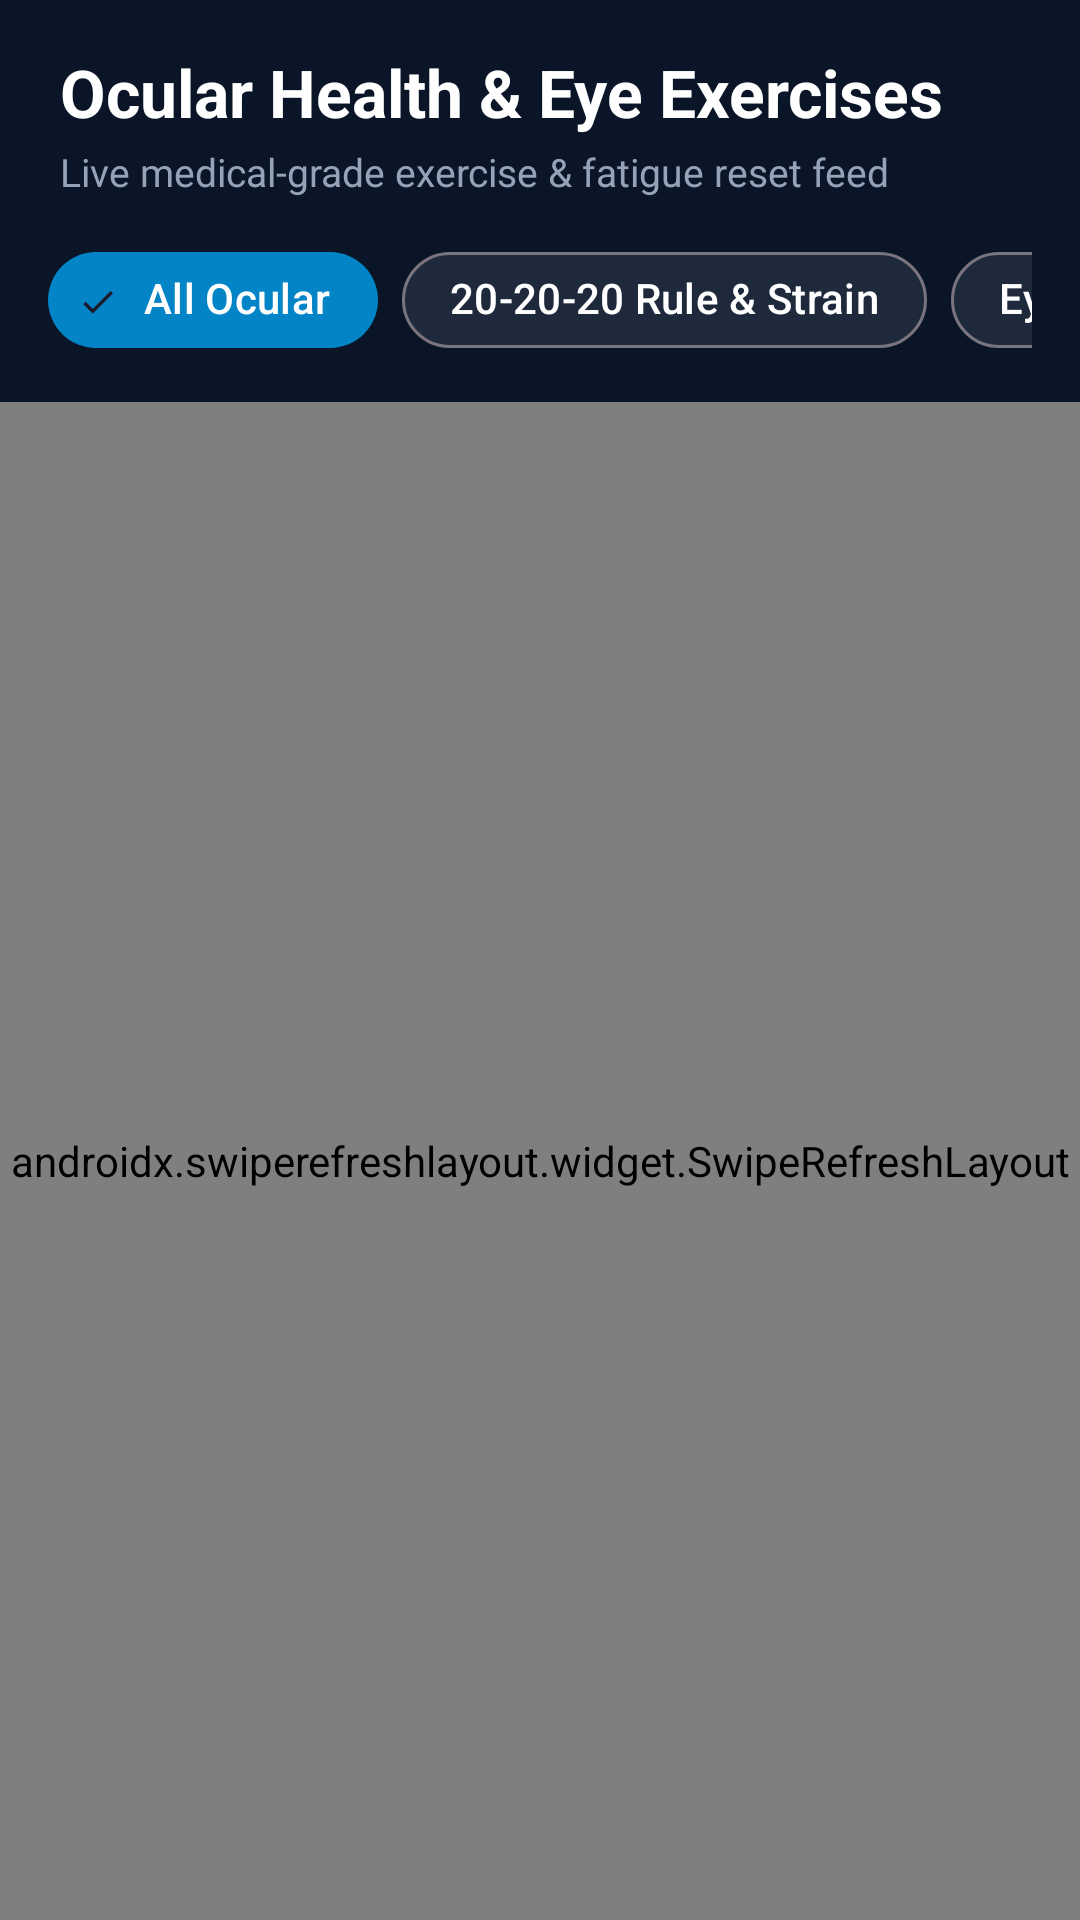

Reconstruct the res/layout file that produces this screen, plus the resources it refers to.
<!-- AndroidManifest.xml: application theme Theme.MyApplication -->
<!-- res/layout/fragment_fitness.xml -->
<?xml version="1.0" encoding="utf-8"?>
<LinearLayout
    xmlns:android="http://schemas.android.com/apk/res/android"
    xmlns:app="http://schemas.android.com/apk/res-auto"
    android:layout_width="match_parent"
    android:layout_height="match_parent"
    android:orientation="vertical"
    android:background="#0A1628">

    
    <LinearLayout
        android:layout_width="match_parent"
        android:layout_height="wrap_content"
        android:orientation="vertical"
        android:paddingHorizontal="20dp"
        android:paddingTop="16dp"
        android:paddingBottom="10dp">

        <TextView
            android:layout_width="wrap_content"
            android:layout_height="wrap_content"
            android:text="Ocular Health &amp; Eye Exercises"
            android:textColor="#FFFFFF"
            android:textSize="22sp"
            android:textStyle="bold" />

        <TextView
            android:layout_width="wrap_content"
            android:layout_height="wrap_content"
            android:layout_marginTop="3dp"
            android:text="Live medical-grade exercise &amp; fatigue reset feed"
            android:textColor="#94A3B8"
            android:textSize="13sp" />
    </LinearLayout>

    
    <HorizontalScrollView
        android:layout_width="match_parent"
        android:layout_height="wrap_content"
        android:scrollbars="none"
        android:paddingHorizontal="16dp"
        android:paddingBottom="10dp">

        <com.google.android.material.chip.ChipGroup
            android:id="@+id/chipGroupFilters"
            android:layout_width="wrap_content"
            android:layout_height="wrap_content"
            app:singleSelection="true">

            <com.google.android.material.chip.Chip
                android:id="@+id/chipAll"
                style="@style/Widget.Material3.Chip.Filter"
                android:layout_width="wrap_content"
                android:layout_height="wrap_content"
                android:checked="true"
                android:text="All Ocular"
                app:chipBackgroundColor="@color/selector_chip_bg"
                app:chipCornerRadius="16dp"
                android:textColor="#FFFFFF" />

            <com.google.android.material.chip.Chip
                android:id="@+id/chipStrain"
                style="@style/Widget.Material3.Chip.Filter"
                android:layout_width="wrap_content"
                android:layout_height="wrap_content"
                android:text="20-20-20 Rule &amp; Strain"
                app:chipBackgroundColor="@color/selector_chip_bg"
                app:chipCornerRadius="16dp"
                android:textColor="#FFFFFF" />

            <com.google.android.material.chip.Chip
                android:id="@+id/chipMobility"
                style="@style/Widget.Material3.Chip.Filter"
                android:layout_width="wrap_content"
                android:layout_height="wrap_content"
                android:text="Eye Mobility &amp; Yoga"
                app:chipBackgroundColor="@color/selector_chip_bg"
                app:chipCornerRadius="16dp"
                android:textColor="#FFFFFF" />

            <com.google.android.material.chip.Chip
                android:id="@+id/chipDryEye"
                style="@style/Widget.Material3.Chip.Filter"
                android:layout_width="wrap_content"
                android:layout_height="wrap_content"
                android:text="Dry Eyes &amp; Palming"
                app:chipBackgroundColor="@color/selector_chip_bg"
                app:chipCornerRadius="16dp"
                android:textColor="#FFFFFF" />
        </com.google.android.material.chip.ChipGroup>
    </HorizontalScrollView>

    
    <androidx.swiperefreshlayout.widget.SwipeRefreshLayout
        android:id="@+id/swipeRefreshFitness"
        android:layout_width="match_parent"
        android:layout_height="0dp"
        android:layout_weight="1">

        <androidx.recyclerview.widget.RecyclerView
            android:id="@+id/recyclerFitnessFeed"
            android:layout_width="match_parent"
            android:layout_height="match_parent"
            android:clipToPadding="false"
            android:paddingBottom="100dp" />
    </androidx.swiperefreshlayout.widget.SwipeRefreshLayout>
</LinearLayout>
<!-- resources referenced by this layout -->
<resources>
  <style name="Theme.MyApplication" parent="Base.Theme.MyApplication" />
  <style name="Base.Theme.MyApplication" parent="Theme.Material3.DayNight.NoActionBar">
          
          <item name="textInputStyle">@style/Widget.VisionTriage.TextInputLayout</item>
      </style>
  <style name="Widget.VisionTriage.TextInputLayout" parent="Widget.MaterialComponents.TextInputLayout.OutlinedBox">
          <item name="boxBackgroundMode">outline</item>
          <item name="boxBackgroundColor">#F8FAFC</item>
          <item name="boxStrokeColor">@color/selector_input_stroke</item>
          <item name="boxStrokeWidth">1.5dp</item>
          <item name="boxStrokeWidthFocused">2dp</item>
          <item name="boxCornerRadiusTopStart">14dp</item>
          <item name="boxCornerRadiusTopEnd">14dp</item>
          <item name="boxCornerRadiusBottomStart">14dp</item>
          <item name="boxCornerRadiusBottomEnd">14dp</item>
          
          <item name="android:textColorHint">#475569</item>
          <item name="hintTextColor">#0284C7</item>
          <item name="placeholderTextColor">#64748B</item>
          <item name="hintAnimationEnabled">true</item>
      </style>
</resources>
